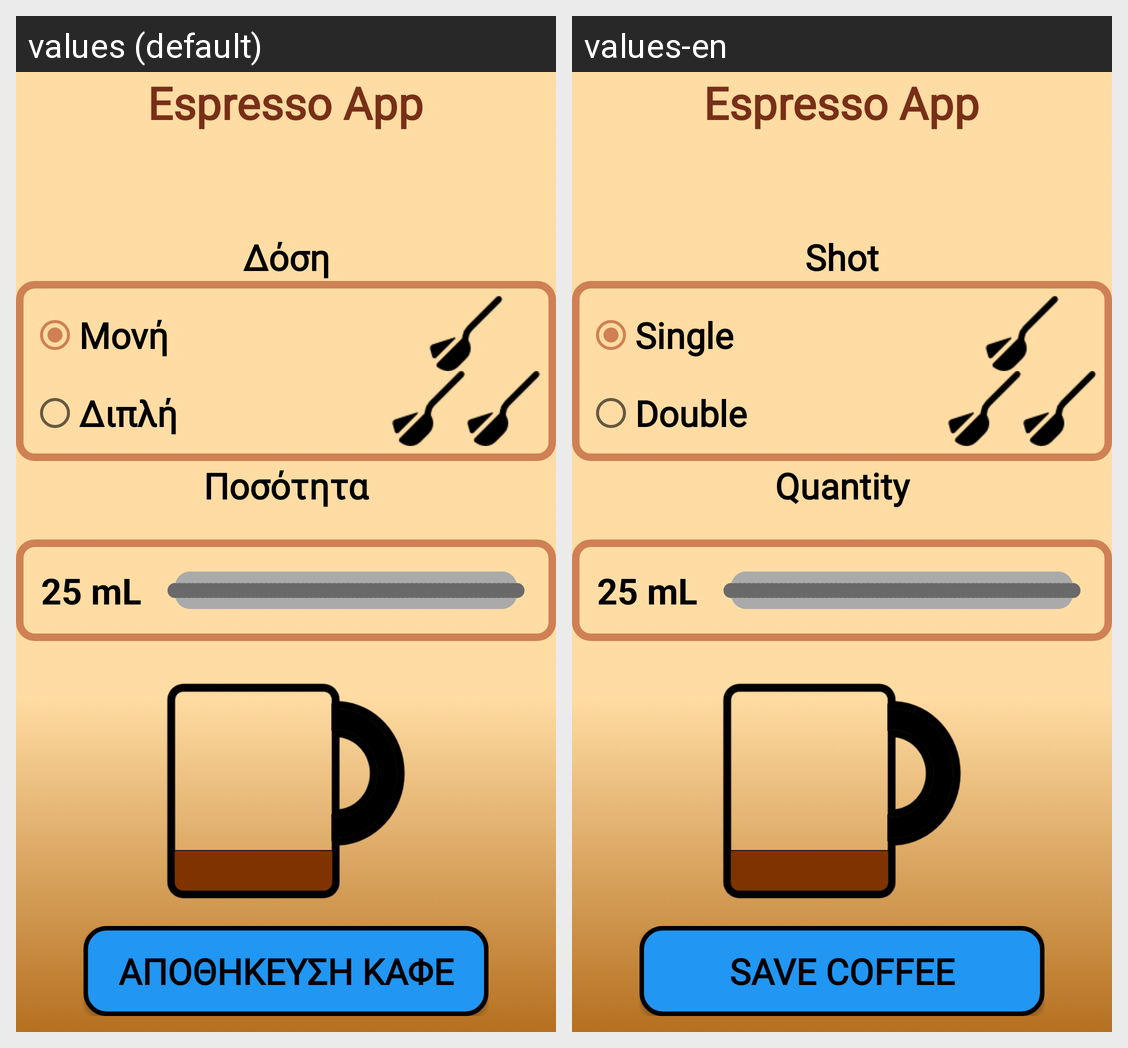

Locale-by-locale string values for the Android screen shown in this grid:
Android screen res/layout/activity_coffee_maker_for_saving.xml rendered under 2 locales, left to right: values (default), values-en. Device: Nexus 5 (rendered at 1080×1920; each locale shown at half size, 540×960, under a caption strip naming it); theme AppTheme.
Strings drawn on this screen, with the default value and each locale's value (text and hints the layout hard-codes, and strings that could not be matched under every locale, appear in the picture but are not listed):

select_dose_text
  values: Δόση
  values-en: Shot

dose_text
  values: Μονή
  values-en: Single

dose_text2
  values: Διπλή
  values-en: Double

how_much_water_text
  values: Ποσότητα
  values-en: Quantity

save_coffee_text
  values: ΑΠΟΘΗΚΕΥΣΗ ΚΑΦΕ
  values-en: SAVE COFFEE
